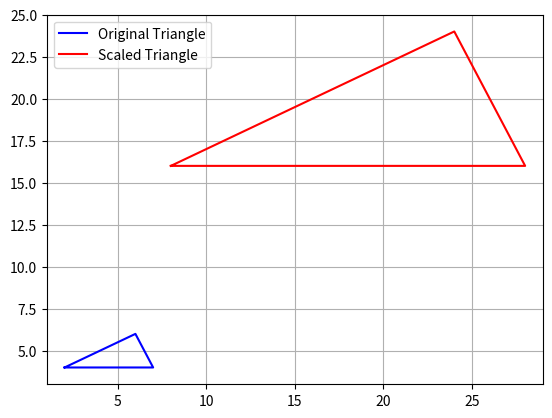

This chart was generated by the following Python code:
import matplotlib.pyplot as plt
def scale_triangle(x1, y1, x2, y2, x3, y3, scale_factor):
     new_x1 = x1 * scale_factor
     new_y1 = y1 * scale_factor
     new_x2 = x2 * scale_factor
     new_y2 = y2 * scale_factor
     new_x3 = x3 * scale_factor
     new_y3 = y3 * scale_factor
     plt.plot([x1, x2, x3, x1], [y1, y2, y3, y1], 'b', label='Original Triangle')
     plt.plot([new_x1, new_x2, new_x3, new_x1], [new_y1, new_y2, new_y3, new_y1], 'r', label='Scaled Triangle')
     plt.xlim(min(x1, x2, x3, new_x1, new_x2, new_x3) - 1, max(x1, x2, x3, new_x1, new_x2, new_x3) + 1)
     plt.ylim(min(y1, y2, y3, new_y1, new_y2, new_y3) - 1, max(y1, y2, y3, new_y1, new_y2, new_y3) + 1)
     plt.legend()
     plt.axis('on')
     plt.grid(True)
     plt.show()
x1 = 2
y1 = 4
x2 = 6
y2 = 6
x3 = 7
y3 = 4
scale_factor = 4
scale_triangle(x1, y1, x2, y2, x3, y3, scale_factor)